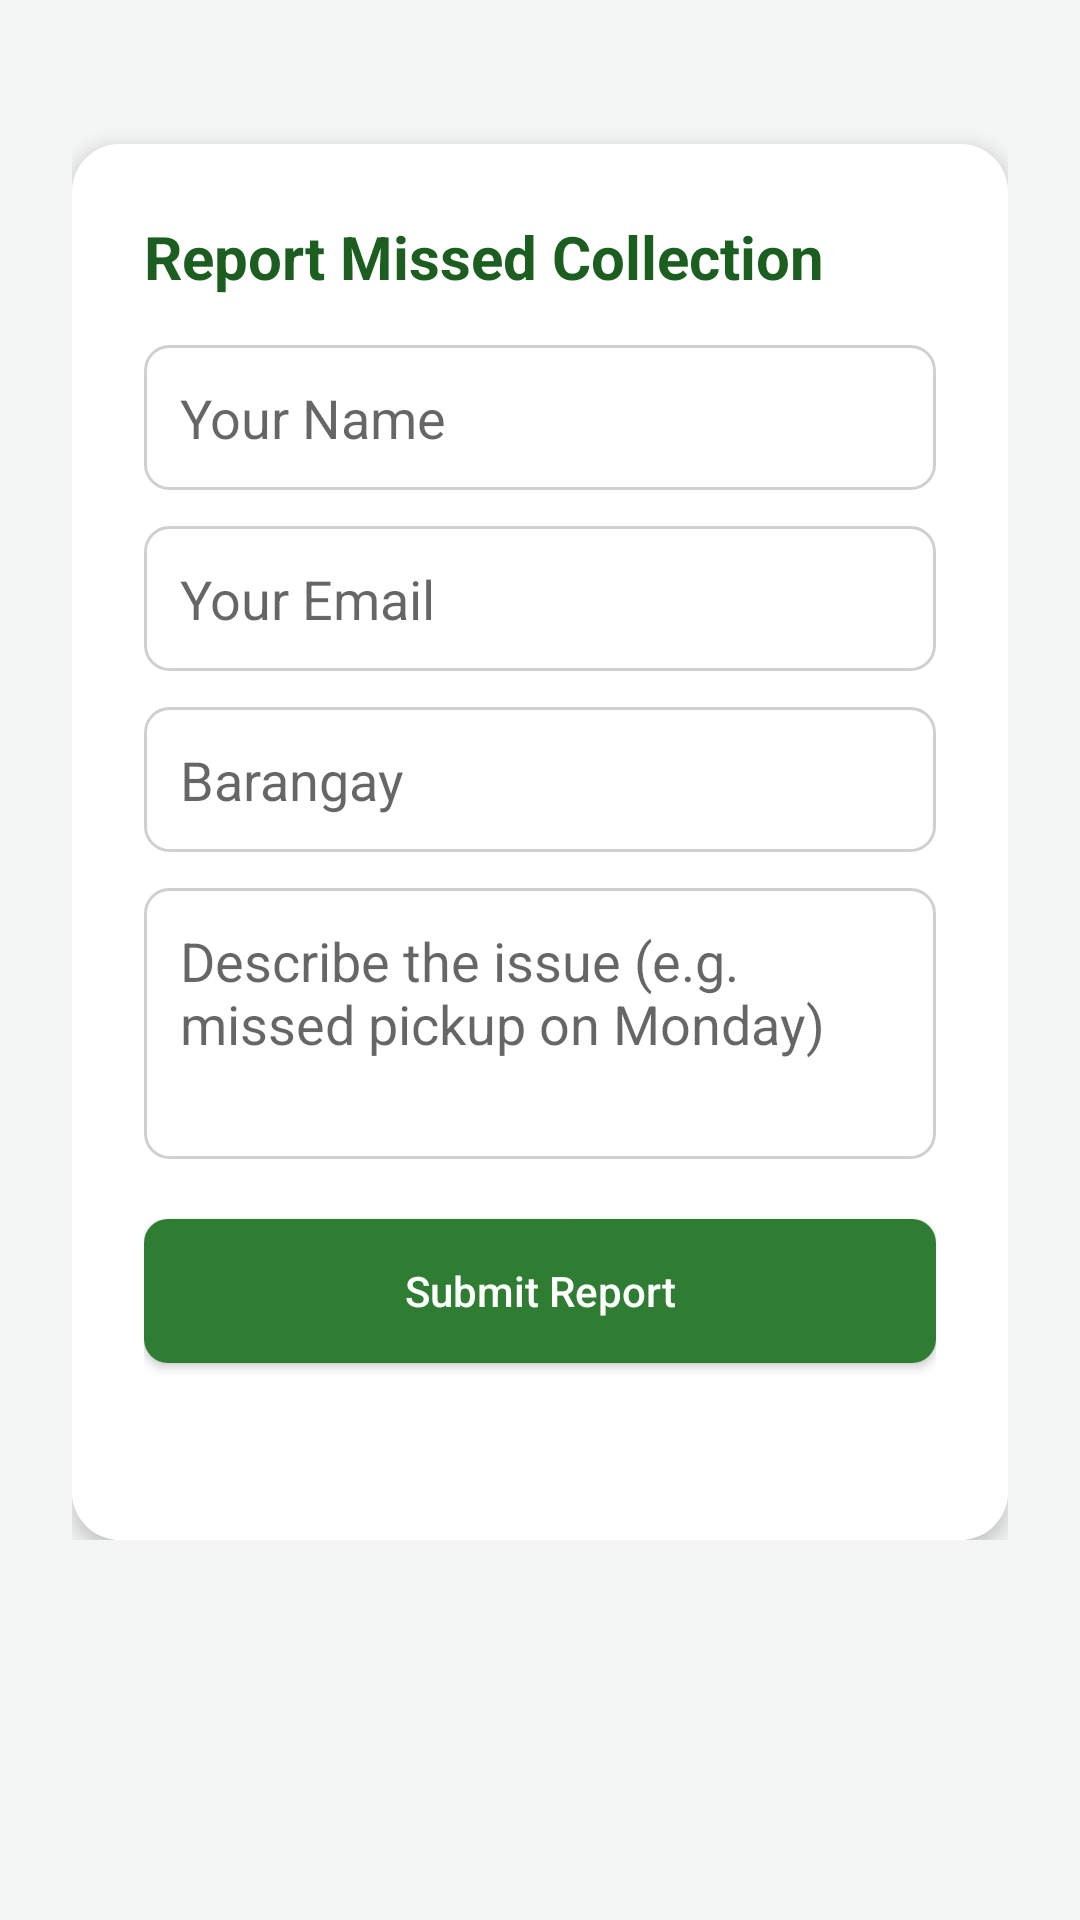

Layout XML and referenced resources for this Android screen:
<!-- AndroidManifest.xml: application theme Theme.BasuraTrack -->
<!-- res/layout/activity_report.xml -->
<?xml version="1.0" encoding="utf-8"?>
<ScrollView xmlns:android="http://schemas.android.com/apk/res/android"
    xmlns:app="http://schemas.android.com/apk/res-auto"
    android:layout_width="match_parent"
    android:layout_height="match_parent"
    android:background="@color/basura_bg">

    <LinearLayout
        android:layout_width="match_parent"
        android:layout_height="wrap_content"
        android:orientation="vertical"
        android:padding="24dp">

        <androidx.cardview.widget.CardView
            android:layout_width="match_parent"
            android:layout_height="wrap_content"
            app:cardCornerRadius="16dp"
            app:cardElevation="4dp"
            android:layout_marginTop="24dp">

            <LinearLayout
                android:layout_width="match_parent"
                android:layout_height="wrap_content"
                android:orientation="vertical"
                android:padding="24dp"
                android:background="@color/basura_white">

                <TextView
                    android:layout_width="wrap_content"
                    android:layout_height="wrap_content"
                    android:text="Report Missed Collection"
                    android:textSize="20sp"
                    android:textStyle="bold"
                    android:textColor="@color/basura_green_dark"
                    android:layout_marginBottom="16dp"/>

                <EditText
                    android:id="@+id/etReporterName"
                    android:layout_width="match_parent"
                    android:layout_height="wrap_content"
                    android:hint="Your Name"
                    android:inputType="textPersonName"
                    android:background="@drawable/bg_input_field"
                    android:layout_marginBottom="12dp"/>

                <EditText
                    android:id="@+id/etReporterEmail"
                    android:layout_width="match_parent"
                    android:layout_height="wrap_content"
                    android:hint="Your Email"
                    android:inputType="textEmailAddress"
                    android:background="@drawable/bg_input_field"
                    android:layout_marginBottom="12dp"/>

                <EditText
                    android:id="@+id/etBarangay"
                    android:layout_width="match_parent"
                    android:layout_height="wrap_content"
                    android:hint="Barangay"
                    android:inputType="text"
                    android:background="@drawable/bg_input_field"
                    android:layout_marginBottom="12dp"/>

                <EditText
                    android:id="@+id/etDescription"
                    android:layout_width="match_parent"
                    android:layout_height="wrap_content"
                    android:hint="Describe the issue (e.g. missed pickup on Monday)"
                    android:inputType="textMultiLine"
                    android:minLines="3"
                    android:gravity="top"
                    android:background="@drawable/bg_input_field"
                    android:layout_marginBottom="20dp"/>

                <Button
                    android:id="@+id/btnSubmitReport"
                    android:layout_width="match_parent"
                    android:layout_height="wrap_content"
                    android:text="Submit Report"
                    android:textColor="@color/basura_white"
                    android:textAllCaps="false"
                    android:background="@drawable/bg_button_green"
                    android:padding="14dp"/>

                <TextView
                    android:id="@+id/tvReportMessage"
                    android:layout_width="match_parent"
                    android:layout_height="wrap_content"
                    android:layout_marginTop="16dp"
                    android:textAlignment="center"/>

            </LinearLayout>
        </androidx.cardview.widget.CardView>

    </LinearLayout>
</ScrollView>
<!-- resources referenced by this layout -->
<resources>
  <color name="basura_bg">#F3F6F4</color>
  <color name="basura_green_dark">#1B5E20</color>
  <color name="basura_white">#FFFFFF</color>
  <!-- drawable bg_button_green (drawable) -->
  <?xml version="1.0" encoding="utf-8"?>
  <shape xmlns:android="http://schemas.android.com/apk/res/android"
      android:shape="rectangle">
      <solid android:color="@color/basura_green" />
      <corners android:radius="8dp" />
  </shape>
  <!-- drawable bg_input_field (drawable) -->
  <?xml version="1.0" encoding="utf-8"?>
  <shape xmlns:android="http://schemas.android.com/apk/res/android"
      android:shape="rectangle">
      <solid android:color="@color/basura_white" />
      <corners android:radius="8dp" />
      <stroke android:width="1dp" android:color="#D0D0D0" />
      <padding android:left="12dp" android:top="12dp" android:right="12dp" android:bottom="12dp"/>
  </shape>
  <style name="Theme.BasuraTrack" parent="Theme.AppCompat.Light.NoActionBar" />
  <color name="basura_green">#2E7D32</color>
</resources>
